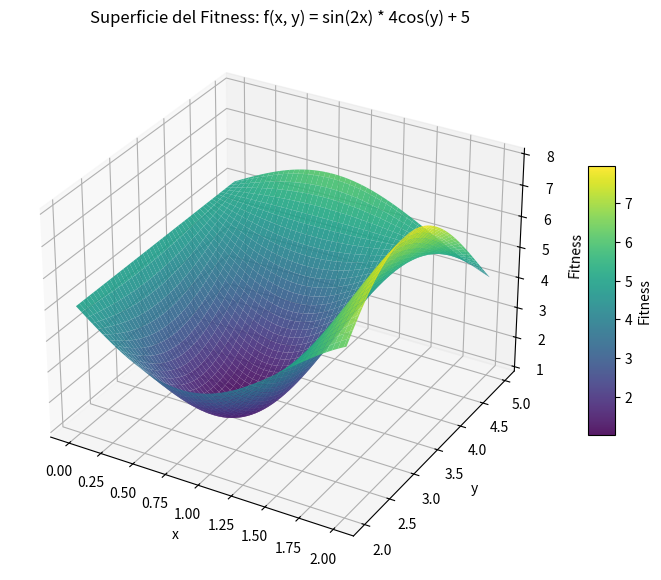

Reproduce this figure in Python.
import random
import numpy as np
import matplotlib.pyplot as plt

mejores_fitness = []

# Conversión de binario a real
def bin2real(bin_array, Xmin, Xmax, bits):
    bin_str = ''.join(str(int(b)) for b in bin_array)
    bin_dec = int(bin_str, 2)
    return Xmin + bin_dec * (Xmax - Xmin) / (2**bits - 1)

# Evaluación de individuos
def evalua(n, poblIt):
    fitness = np.zeros(n)
    xi = np.zeros(n)
    yi = np.zeros(n)
    for i in range(n):
        crom = poblIt[i]
        crom_x = crom[:Lx]
        crom_y = crom[Lx:]
        x_real = bin2real(crom_x, Xmin_x, Xmax_x, Lx)
        y_real = bin2real(crom_y, Xmin_y, Xmax_y, Ly)
        xi[i] = x_real
        yi[i] = y_real
        f = np.sin(2 * x_real) * 4 * np.cos(y_real) + 5 #Función de evaluación
        fitness[i] = f
        # fitness[i] = 1 / (1 + f)  # Minimizar f, usar en caso de minimizar
    total = np.sum(fitness)
    return fitness, total, xi, yi

# Imprimir tabla por iteración
def imprime(n, total, fitness, poblIt, xi, yi, cromosoma):
    global mejores_fitness
    print("\nTabla Iteración:")
    print("{:^10} {:^20} {:^15} {:^10} {:^10} {:^12} {:^12}".format(
        "Individuo", "Cromosoma (XY)", "Población", "x", "y", "Fitness", "Probacum"))
    
    acumula = 0
    for i in range(n):
        probab = 0 if total == 0 or fitness[i] == -np.inf else fitness[i] / total
        acumula += probab
        fitness_str = "-" if fitness[i] == -np.inf else f"{fitness[i]:.3f}"
        print("{:^10} {:^20} {:^15} {:^10.3f} {:^10.3f} {:^12} {:^12.3f}".format(
            i + 1,
            cromosoma[i],
            ''.join(str(bit) for bit in poblIt[i]),
            xi[i], yi[i],
            fitness_str, acumula))
        acumulado[i] = acumula

    print("Suma Z:      ", total)
    best = np.max(fitness[fitness != -np.inf]) if np.any(fitness != -np.inf) else 0
    mejores_fitness.append(best)
    return acumulado

# Selección por ruleta
def seleccion(acumulado):
    escoje = np.random.rand()
    for i in range(len(acumulado)):
        if acumulado[i] > escoje:
            return poblIt[i]
    return poblIt[-1]

# Cruce y mutación
def cruce(a1, p1, p2):
    if a1 < Pcruce:
        cp = random.randint(1, len(p1) - 1)
        hijo1 = np.array(list(p1[:cp]) + list(p2[cp:]), dtype=int)
        hijo2 = np.array(list(p2[:cp]) + list(p1[cp:]), dtype=int)
    else:
        hijo1 = p1.copy()
        hijo2 = p2.copy()
    hijo1 = mutar(hijo1, Pmuta)
    hijo2 = mutar(hijo2, Pmuta)
    return hijo1, hijo2

# Mutación binaria
def mutar(individuo, Pmuta):
    for i in range(len(individuo)):
        if random.random() < Pmuta:
            individuo[i] = 1 - individuo[i]
    return individuo

# Parámetros de codificación y GA
num_decimales = 1 #Numero de decimales
Xmin_x, Xmax_x = 0, 2 #Rango de X
Xmin_y, Xmax_y = 2, 5 #Rango de Y
Lx = int(np.ceil(np.log2(1 + (Xmax_x - Xmin_x) * 10**num_decimales))) #Longitud de X
Ly = int(np.ceil(np.log2(1 + (Xmax_y - Xmin_y) * 10**num_decimales))) #Longitud de Y
lind = Lx + Ly #Longitud total

x = 6  # población
Pcruce = 0.8 #Probabilidad de Cruce
Pmuta = 0.2 #Probabilidad de Mutación
elitismo = 1 #Hace referencia a la cantidad de individuos elitistas

# Inicialización
poblInicial = np.random.randint(0, 2, (x, lind))
poblIt = poblInicial.copy()
acumulado = np.zeros(x)

# Evaluación inicial
fitness, total, xi, yi = evalua(x, poblIt)
cromosoma = [''.join(str(bit) for bit in ind) for ind in poblIt]
imprime(x, total, fitness, poblIt, xi, yi, cromosoma)

# Iteraciones
for iter in range(1000): #Hace referencia a las generaciones de cromosomas
    print("\n Iteración ", iter + 1)
    elite_idx = np.argmax(fitness)
    elite_ind = poblIt[elite_idx].copy()
    nueva_pobl = []

    for _ in range(x // 2):
        p1 = seleccion(acumulado)
        p2 = seleccion(acumulado)
        hijo1, hijo2 = cruce(np.random.rand(), p1, p2)
        nueva_pobl.extend([hijo1, hijo2])

    poblIt = np.array(nueva_pobl[:x])
    
    if elitismo > 0:
        replace_idx = random.choice([i for i in range(x) if i != elite_idx])
        poblIt[replace_idx] = elite_ind
        print(f"Elitismo aplicado en índice {replace_idx}")

    # Evaluación y tabla
    fitness, total, xi, yi = evalua(x, poblIt)
    cromosoma = [''.join(str(bit) for bit in ind) for ind in poblIt]
    acumulado = np.zeros(x)
    imprime(x, total, fitness, poblIt, xi, yi, cromosoma)

# Mejor individuo
max_index = np.argmax(fitness)
print("\nMejor individuo final:", poblIt[max_index])
print("Fitness final:", fitness[max_index])

# Graficar progreso
def graficar_superficie_fitness():
    x_vals = np.linspace(Xmin_x, Xmax_x, 100) 
    y_vals = np.linspace(Xmin_y, Xmax_y, 100)
    X, Y = np.meshgrid(x_vals, y_vals)
    Z = np.sin(2 * X) * 4 * np.cos(Y) + 5

    fig = plt.figure(figsize=(10, 7))
    ax = fig.add_subplot(111, projection='3d')
    surface = ax.plot_surface(X, Y, Z, cmap='viridis', edgecolor='none', alpha=0.9)
    ax.set_title('Superficie del Fitness: f(x, y) = sin(2x) * 4cos(y) + 5')
    ax.set_xlabel('x')
    ax.set_ylabel('y')
    ax.set_zlabel('Fitness')
    fig.colorbar(surface, ax=ax, shrink=0.5, aspect=10, label='Fitness')
    plt.show()

graficar_superficie_fitness()
